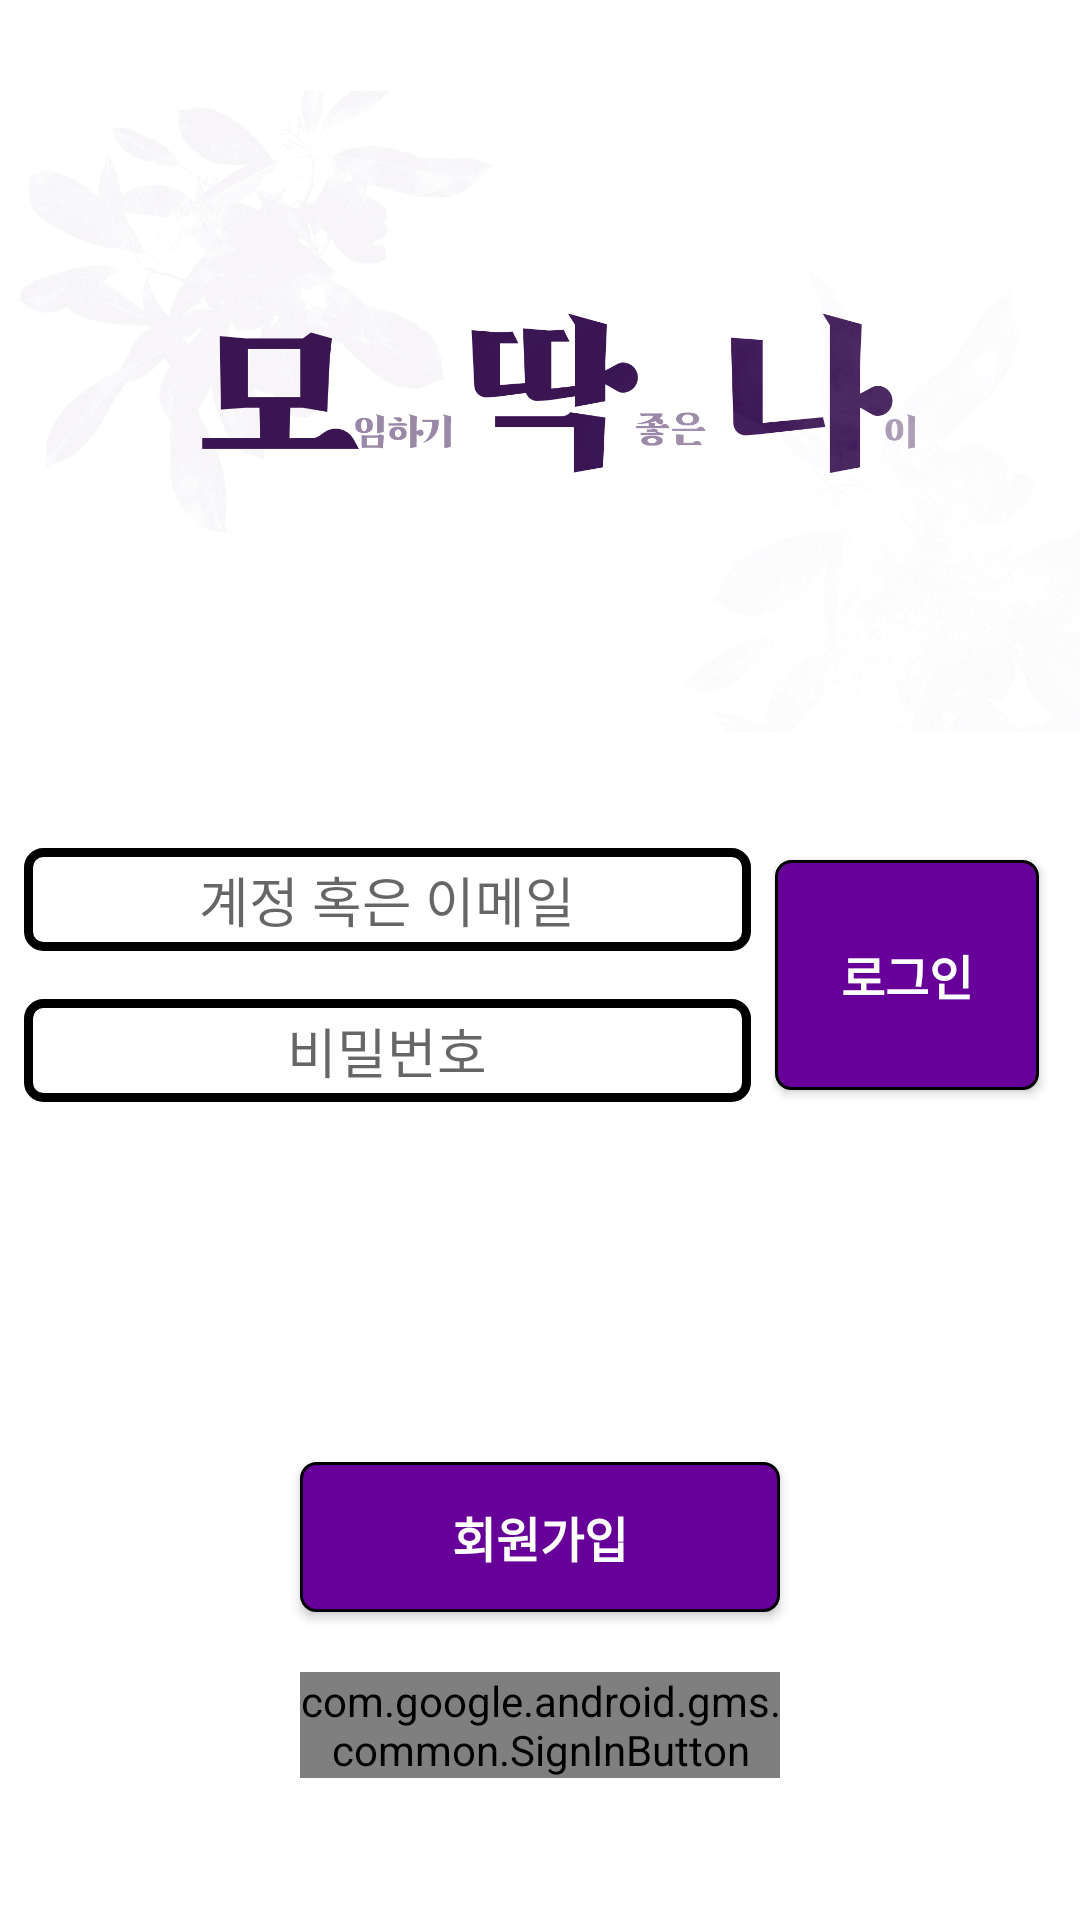

Here is an Android app screen rendered from its layout file. Give the layout XML and the strings, colors and styles it references.
<!-- AndroidManifest.xml: application theme AppTheme -->
<!-- res/layout/activity_main.xml -->
<?xml version="1.0" encoding="utf-8"?>
<androidx.appcompat.widget.LinearLayoutCompat xmlns:android="http://schemas.android.com/apk/res/android"
    xmlns:app="http://schemas.android.com/apk/res-auto"
    xmlns:tools="http://schemas.android.com/tools"
    android:layout_width="match_parent"
    android:layout_height="match_parent"
    android:gravity="center_vertical"
    android:orientation="vertical"
    tools:context=".MainActivity"
    android:background="#FFFFFF">


    <androidx.constraintlayout.widget.ConstraintLayout
        android:layout_width="match_parent"
        android:layout_height="match_parent"
        android:id="@+id/const2">
        <androidx.appcompat.widget.AppCompatImageView
            android:id="@+id/main_image"
            android:layout_width="match_parent"
            android:layout_height="0dp"
            android:src="@drawable/logo2"
            android:scaleType="centerInside"
            tools:ignore="MissingConstraints"
            app:layout_constraintTop_toTopOf="parent"
            app:layout_constraintLeft_toLeftOf="parent"
            app:layout_constraintRight_toRightOf="parent"
            app:layout_constraintBottom_toTopOf="@id/login_email"
            app:layout_constraintVertical_chainStyle="spread"
            app:layout_constraintVertical_weight="4"
            />
        <EditText

            android:id="@+id/login_email"
            android:layout_width="0dp"
            android:layout_height="0dp"
            android:layout_margin="8dp"
            android:background="@drawable/border"
            android:fontFamily="@font/baemin"
            android:hint="계정 혹은 이메일"
            android:textAlignment="center"
            app:layout_constraintRight_toLeftOf="@id/login_success"
            app:layout_constraintLeft_toLeftOf="parent"
            app:layout_constraintTop_toBottomOf="@id/main_image"
            app:layout_constraintBottom_toTopOf="@+id/login_password"
            app:layout_constraintVertical_weight="0.5"
            />

        <EditText
            android:id="@+id/login_password"
            android:layout_width="0dp"
            android:layout_height="0dp"
            android:layout_marginTop="8dp"
            android:background="@drawable/border"
            android:fontFamily="@font/baemin"
            android:hint="비밀번호"
            android:textAlignment="center"
            app:layout_constraintLeft_toLeftOf="@+id/login_email"
            app:layout_constraintTop_toBottomOf="@+id/login_email"
            app:layout_constraintRight_toRightOf="@+id/login_email"
            app:layout_constraintBottom_toTopOf="@id/login_signup"
            app:layout_constraintVertical_weight="0.5"
            />

        <Button
            android:id="@+id/login_success"
            android:layout_width="wrap_content"
            android:layout_height="0dp"
            android:layout_gravity="center"
            android:layout_marginTop="4dp"
            android:layout_marginBottom="4dp"
            android:background="@drawable/button_border"
            android:fontFamily="@font/baemin"
            android:text="로그인"
            android:textColor="#FFFFFF"
            android:textSize="16sp"
            android:textStyle="bold"
            app:layout_constraintLeft_toLeftOf="parent"
            app:layout_constraintRight_toRightOf="parent"
            app:layout_constraintTop_toTopOf="@+id/login_email"
            app:layout_constraintBottom_toBottomOf="@+id/login_password"
            app:layout_constraintHorizontal_bias="0.95"/>

        <Button
            android:id="@+id/login_signup"
            android:layout_width="0dp"
            android:layout_height="50dp"
            android:background="@drawable/button_border"
            android:layout_marginTop="120dp"
            android:fontFamily="@font/baemin"
            android:gravity="center"
            android:text="회원가입"
            android:textColor="@android:color/white"
            android:textSize="16sp"
            android:textStyle="bold"
            android:layout_marginLeft="100dp"
            android:layout_marginRight="100dp"

            android:layout_marginBottom="20dp"
            app:layout_constraintBottom_toTopOf="@id/google_login"
            app:layout_constraintLeft_toLeftOf="parent"
            app:layout_constraintRight_toRightOf="parent"
            app:layout_constraintTop_toBottomOf="@id/login_password"
            app:layout_constraintVertical_weight="0.5"/>

        <com.google.android.gms.common.SignInButton
            android:id="@+id/google_login"
            android:layout_width="0dp"
            android:layout_height="wrap_content"
            app:layout_constraintBottom_toBottomOf="parent"
            app:layout_constraintLeft_toLeftOf="@id/login_signup"
            app:layout_constraintRight_toRightOf="@id/login_signup"
            app:layout_constraintTop_toBottomOf="@id/login_password"
            app:layout_constraintVertical_weight="0.5"
            app:layout_constraintVertical_bias="0.8"
            tools:ignore="MissingConstraints">

        </com.google.android.gms.common.SignInButton>

    </androidx.constraintlayout.widget.ConstraintLayout>

</androidx.appcompat.widget.LinearLayoutCompat>
<!-- resources referenced by this layout -->
<resources>
  <!-- drawable border (drawable) -->
  <?xml version="1.0" encoding="utf-8"?>
  <shape xmlns:android="http://schemas.android.com/apk/res/android"
      android:shape="rectangle" android:thickness="0dp">
          <stroke android:width="3dp" android:color="#000000"/>
          <corners android:radius="5dp" />
          <solid android:color="#ffffff"/>
  </shape>
  <!-- drawable button_border (drawable) -->
  <?xml version="1.0" encoding="utf-8"?>
  <shape xmlns:android="http://schemas.android.com/apk/res/android">
  
          android:shape="rectangle" android:thickness="0dp">
  
          <stroke android:width="1dp" android:color="#000000"/>
          <corners android:radius="5dp" />
          <solid android:color="#660099"/>
  
  </shape>
  <!-- drawable logo2: png bitmap (drawable, 675324 bytes) -->
  <style name="AppTheme" parent="Theme.AppCompat.Light.NoActionBar">
          
  
          <item name="colorPrimary">@color/colorPrimary</item>
          <item name="colorPrimaryDark">@color/colorPrimaryDark</item>
          <item name="colorAccent">@color/colorAccent</item>
          <item name="colorControlActivated">@color/colorControlActivated</item>
          <item name="colorControlNormal">@color/colorControlNormal</item>
          <item name="colorControlHighlight">@color/colorPrimary</item>
          <item name="android:windowBackground">@color/windowBackground</item>
      </style>
  <color name="colorPrimary">#6200EE</color>
  <color name="colorPrimaryDark">#3700B3</color>
  <color name="colorAccent">#03DAC5</color>
  <color name="colorControlActivated">#8A7A6B</color>
  <color name="colorControlNormal">#A79D93</color>
  <color name="windowBackground">#F7F3EE</color>
</resources>
